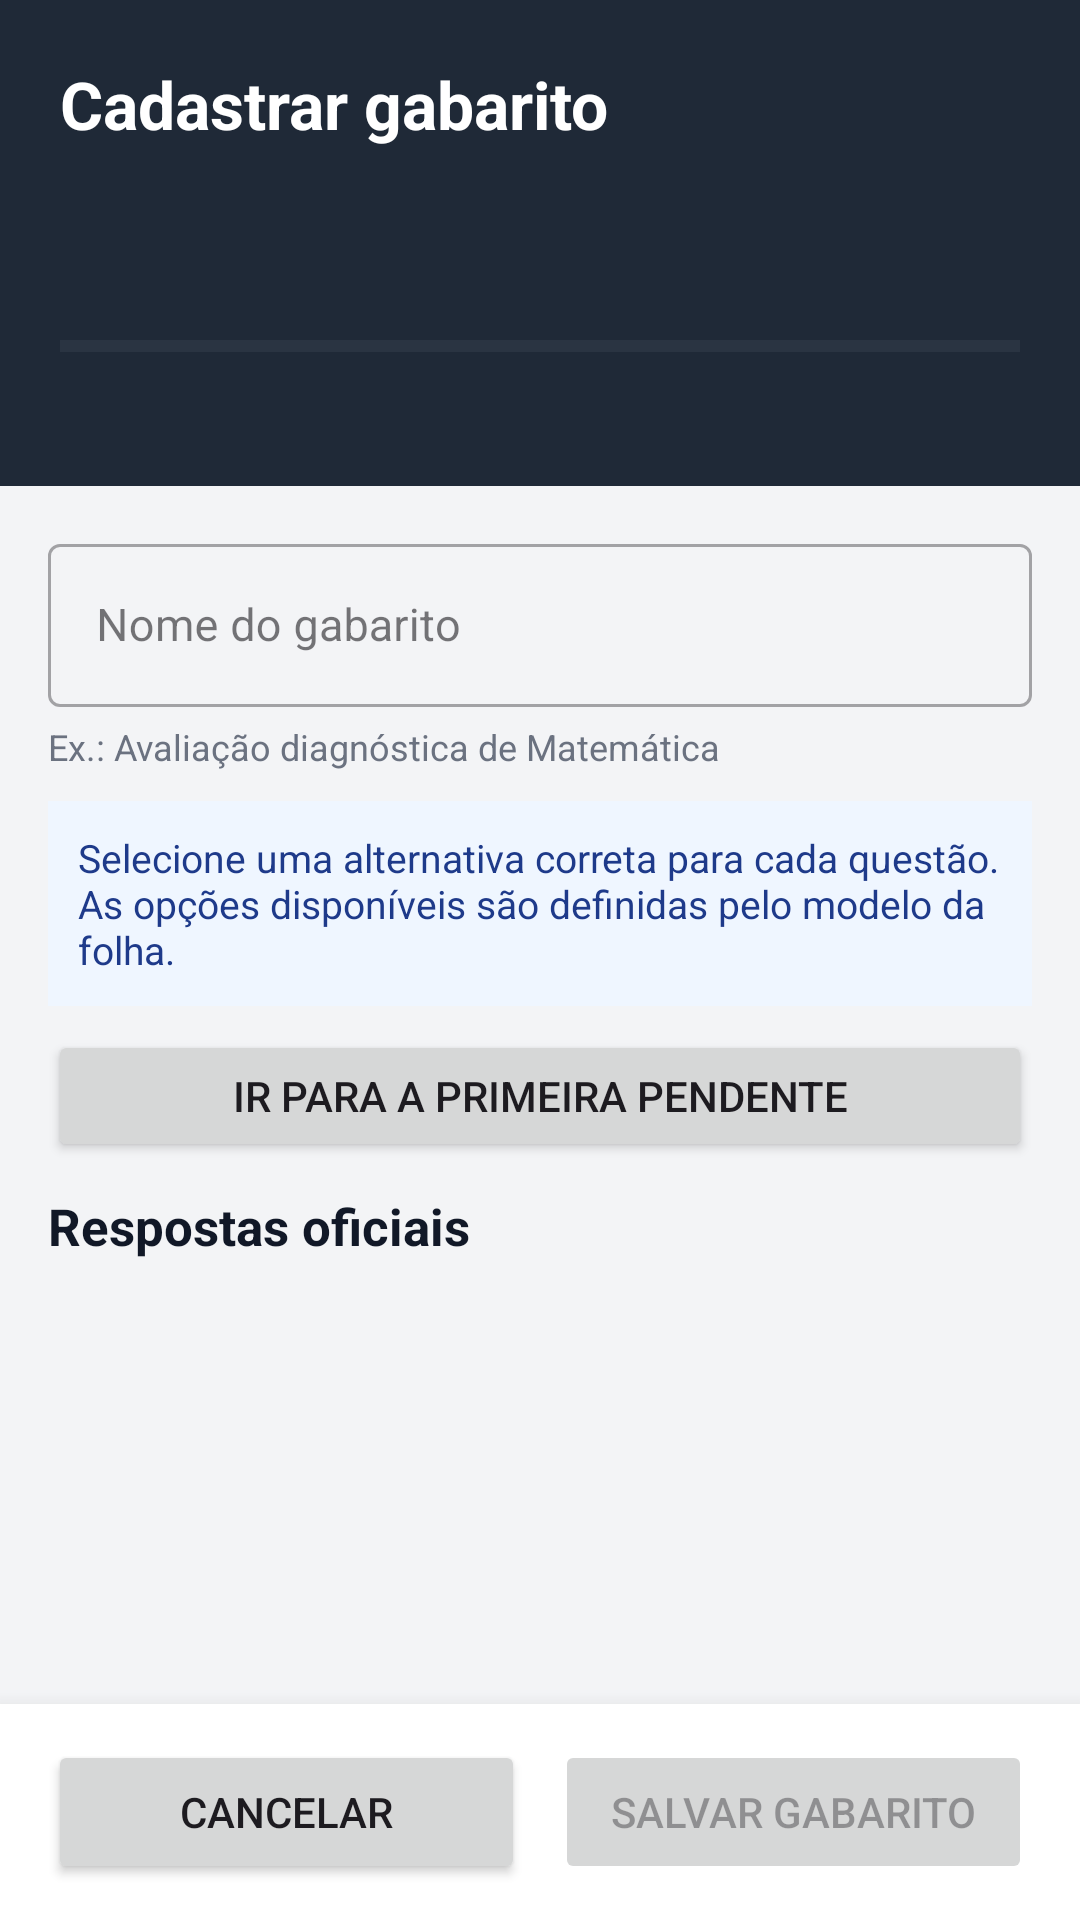

The Android layout XML behind this screen, and the referenced resources:
<!-- AndroidManifest.xml: application theme Theme.LeitorGabaritoOMR -->
<!-- res/layout/activity_omr_manual_answer_key.xml -->
<?xml version="1.0" encoding="utf-8"?>
<LinearLayout xmlns:android="http://schemas.android.com/apk/res/android"
    xmlns:tools="http://schemas.android.com/tools"
    android:layout_width="match_parent"
    android:layout_height="match_parent"
    android:background="#FFF3F4F6"
    android:orientation="vertical"
    tools:context=".presentation.grading.OmrManualAnswerKeyActivity">

    <LinearLayout
        android:layout_width="match_parent"
        android:layout_height="wrap_content"
        android:background="#FF1F2937"
        android:orientation="vertical"
        android:paddingStart="20dp"
        android:paddingTop="20dp"
        android:paddingEnd="20dp"
        android:paddingBottom="18dp">

        <TextView
            android:layout_width="match_parent"
            android:layout_height="wrap_content"
            android:text="@string/omr_manual_key_title"
            android:textColor="#FFFFFFFF"
            android:textSize="22sp"
            android:textStyle="bold" />

        <TextView
            android:id="@+id/textOmrManualLayout"
            android:layout_width="match_parent"
            android:layout_height="wrap_content"
            android:layout_marginTop="6dp"
            android:textColor="#FFD1D5DB"
            android:textSize="13sp"
            tools:text="Avalie CE - perfil de desenvolvimento • versão 1" />

        <TextView
            android:id="@+id/textOmrManualProgress"
            android:layout_width="match_parent"
            android:layout_height="wrap_content"
            android:layout_marginTop="10dp"
            android:textColor="#FF86EFAC"
            android:textSize="15sp"
            android:textStyle="bold"
            tools:text="18 de 52 respondidas • 35%" />

        <ProgressBar
            android:id="@+id/progressOmrManual"
            style="?android:attr/progressBarStyleHorizontal"
            android:layout_width="match_parent"
            android:layout_height="8dp"
            android:layout_marginTop="8dp"
            android:max="100"
            android:progress="0"
            android:progressBackgroundTint="#FF4B5563"
            android:progressTint="#FF22C55E" />

        <TextView
            android:id="@+id/textOmrManualRemaining"
            android:layout_width="match_parent"
            android:layout_height="wrap_content"
            android:layout_marginTop="7dp"
            android:textColor="#FFD1D5DB"
            android:textSize="13sp"
            tools:text="Faltam responder 34 questões." />

    </LinearLayout>

    <LinearLayout
        android:layout_width="match_parent"
        android:layout_height="0dp"
        android:layout_weight="1"
        android:orientation="vertical"
        android:paddingStart="16dp"
        android:paddingTop="14dp"
        android:paddingEnd="16dp">

        <com.google.android.material.textfield.TextInputLayout
            android:id="@+id/inputLayoutOmrManualName"
            style="@style/Widget.MaterialComponents.TextInputLayout.OutlinedBox"
            android:layout_width="match_parent"
            android:layout_height="wrap_content"
            android:hint="@string/omr_manual_key_name_label">

            <com.google.android.material.textfield.TextInputEditText
                android:id="@+id/editOmrManualName"
                android:layout_width="match_parent"
                android:layout_height="wrap_content"
                android:imeOptions="actionDone"
                android:inputType="textCapSentences"
                android:maxLines="2"
                android:textSize="15sp"
                tools:text="Avaliação diagnóstica de Matemática" />

        </com.google.android.material.textfield.TextInputLayout>

        <TextView
            android:layout_width="match_parent"
            android:layout_height="wrap_content"
            android:layout_marginTop="5dp"
            android:text="@string/omr_manual_key_name_placeholder"
            android:textColor="#FF6B7280"
            android:textSize="12sp" />

        <TextView
            android:layout_width="match_parent"
            android:layout_height="wrap_content"
            android:layout_marginTop="10dp"
            android:background="#FFEFF6FF"
            android:padding="10dp"
            android:text="@string/omr_manual_key_instructions"
            android:textColor="#FF1E3A8A"
            android:textSize="13sp" />

        <Button
            android:id="@+id/buttonOmrManualGoToPending"
            android:layout_width="match_parent"
            android:layout_height="wrap_content"
            android:layout_marginTop="8dp"
            android:minHeight="44dp"
            android:text="@string/omr_manual_key_action_go_to_pending" />

        <TextView
            android:layout_width="match_parent"
            android:layout_height="wrap_content"
            android:layout_marginTop="10dp"
            android:text="@string/omr_manual_key_questions_title"
            android:textColor="#FF111827"
            android:textSize="17sp"
            android:textStyle="bold" />

        <ListView
            android:id="@+id/listOmrManualQuestions"
            android:layout_width="match_parent"
            android:layout_height="0dp"
            android:layout_marginTop="8dp"
            android:layout_weight="1"
            android:clipToPadding="false"
            android:divider="@android:color/transparent"
            android:dividerHeight="8dp"
            android:paddingBottom="10dp"
            android:scrollbars="vertical" />

    </LinearLayout>

    <LinearLayout
        android:layout_width="match_parent"
        android:layout_height="wrap_content"
        android:background="#FFFFFFFF"
        android:elevation="10dp"
        android:orientation="horizontal"
        android:paddingStart="16dp"
        android:paddingTop="12dp"
        android:paddingEnd="16dp"
        android:paddingBottom="12dp">

        <Button
            android:id="@+id/buttonOmrManualCancel"
            android:layout_width="0dp"
            android:layout_height="wrap_content"
            android:layout_weight="1"
            android:minHeight="48dp"
            android:text="@string/omr_manual_key_action_cancel" />

        <Button
            android:id="@+id/buttonOmrManualSave"
            android:layout_width="0dp"
            android:layout_height="wrap_content"
            android:layout_marginStart="10dp"
            android:layout_weight="1"
            android:enabled="false"
            android:minHeight="48dp"
            android:text="@string/omr_manual_key_action_save" />

    </LinearLayout>

</LinearLayout>
<!-- resources referenced by this layout -->
<resources>
  <string name="omr_manual_key_action_cancel">
          Cancelar
      </string>
  <string name="omr_manual_key_action_go_to_pending">
          Ir para a primeira pendente
      </string>
  <string name="omr_manual_key_action_save">
          Salvar gabarito
      </string>
  <string name="omr_manual_key_instructions">
          Selecione uma alternativa correta para cada questão. As opções disponíveis são definidas pelo modelo da folha.
      </string>
  <string name="omr_manual_key_name_label">
          Nome do gabarito
      </string>
  <string name="omr_manual_key_name_placeholder">
          Ex.: Avaliação diagnóstica de Matemática
      </string>
  <string name="omr_manual_key_questions_title">
          Respostas oficiais
      </string>
  <string name="omr_manual_key_title">
          Cadastrar gabarito
      </string>
  <style name="Theme.LeitorGabaritoOMR" parent="Base.Theme.LeitorGabaritoOMR" />
  <style name="Base.Theme.LeitorGabaritoOMR" parent="Theme.Material3.DayNight.NoActionBar">
          
          
      </style>
</resources>
